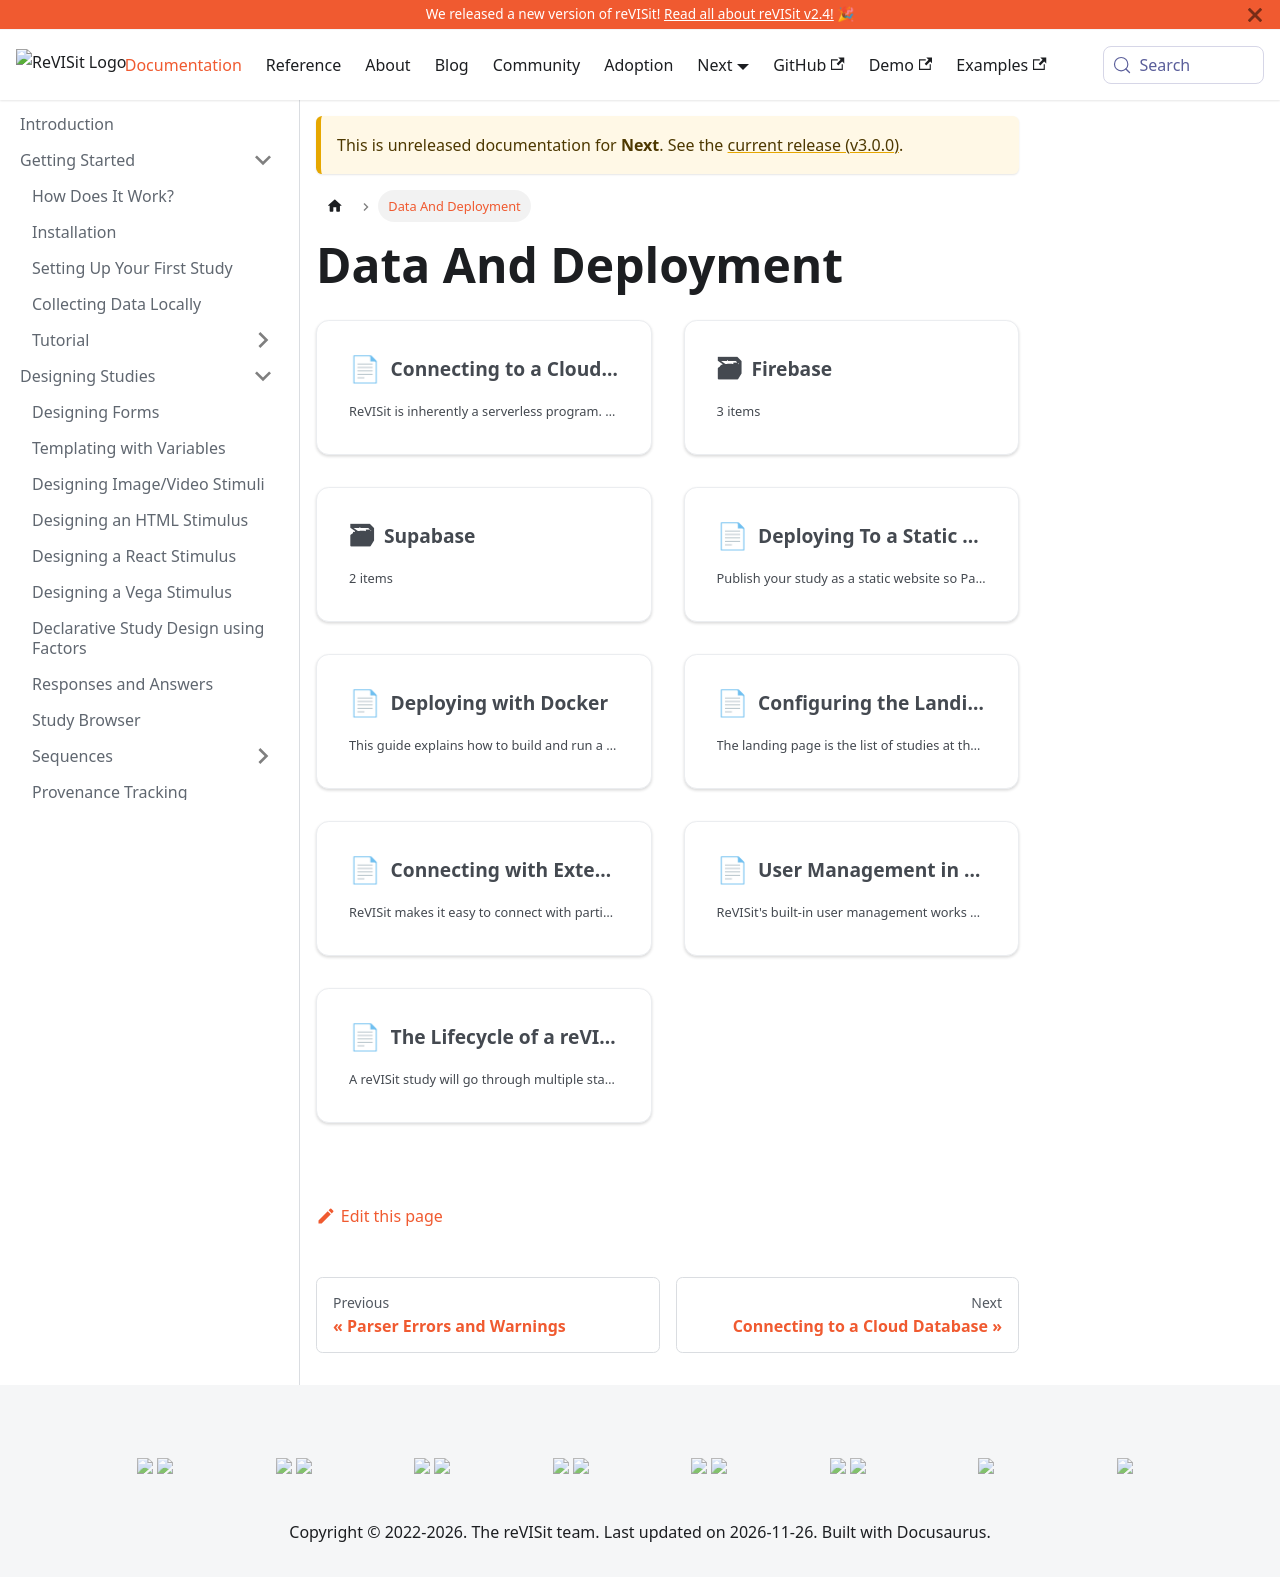

repository: revisit-studies/reVISit-studies.github.io · page: PR293/docs/next/data-and-deployment/index.html · generator: docusaurus

# Data And Deployment

import DocCardList from '@theme/DocCardList';

<DocCardList />
